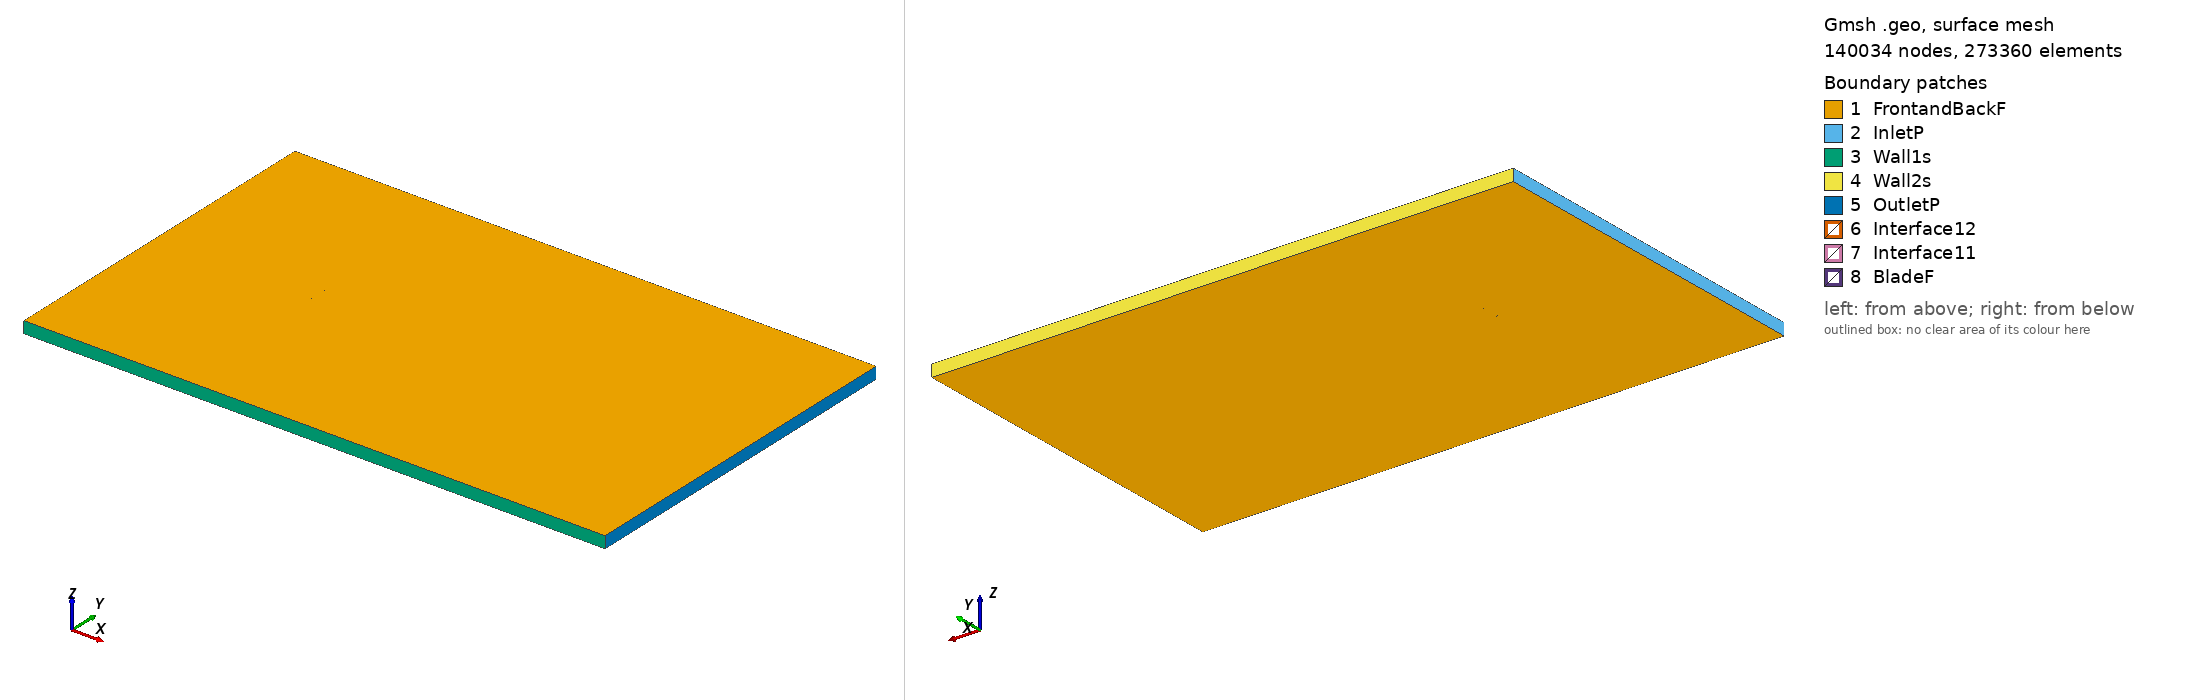

Gmsh geometry script, surface-meshed: 140034 nodes, 273360 surface elements. Boundary patches (legend numbers): 1 FrontandBackF, 2 InletP, 3 Wall1s, 4 Wall2s, 5 OutletP, 6 Interface12, 7 Interface11, 8 BladeF. Left view from above one corner, right view from below the opposite corner. Legend entries are the model's physical surfaces. The drawing asked Gmsh for element sizes between 1% and 20% of the model's largest extent; the script's own settings can give other sizes.

=== usa35a_tsr_0.86948_aoa_7.9013.geo (drawn) ===
SetFactory("OpenCASCADE");

Point(1) = {0.074447, 0.713169, 0, 1.0};
Point(2) = {0.069430, 0.715726, 0, 1.0};
Point(3) = {0.062136, 0.719402, 0, 1.0};
Point(4) = {0.047500, 0.726254, 0, 1.0};
Point(5) = {0.032819, 0.732637, 0, 1.0};
Point(6) = {0.018071, 0.738339, 0, 1.0};
Point(7) = {0.003245, 0.743220, 0, 1.0};
Point(8) = {-0.011663, 0.747268, 0, 1.0};
Point(9) = {-0.026738, 0.749605, 0, 1.0};
Point(10) = {-0.042001, 0.750000, 0, 1.0};
Point(11) = {-0.049744, 0.749037, 0, 1.0};
Point(12) = {-0.057577, 0.747167, 0, 1.0};
Point(13) = {-0.061559, 0.745563, 0, 1.0};
Point(14) = {-0.065604, 0.743279, 0, 1.0};
Point(15) = {-0.069726, 0.740237, 0, 1.0};
Point(16) = {-0.071841, 0.738162, 0, 1.0};
Point(17) = {-0.074288, 0.732646, 0, 1.0};
Point(18) = {-0.072792, 0.728354, 0, 1.0};
Point(19) = {-0.070995, 0.727169, 0, 1.0};
Point(20) = {-0.067284, 0.725984, 0, 1.0};
Point(21) = {-0.063524, 0.725312, 0, 1.0};
Point(22) = {-0.059750, 0.724778, 0, 1.0};
Point(23) = {-0.052187, 0.723876, 0, 1.0};
Point(24) = {-0.044597, 0.723261, 0, 1.0};
Point(25) = {-0.029414, 0.722046, 0, 1.0};
Point(26) = {-0.014228, 0.720864, 0, 1.0};
Point(27) = {0.000962, 0.719710, 0, 1.0};
Point(28) = {0.016120, 0.718238, 0, 1.0};
Point(29) = {0.031279, 0.716767, 0, 1.0};
Point(30) = {0.046427, 0.715205, 0, 1.0};
Point(31) = {0.061547, 0.713323, 0, 1.0};
Point(32) = {0.069106, 0.712391, 0, 1.0};
Point(33) = {0.074245, 0.711714, 0, 1.0};
Point(34) = {-0.074447, -0.713169, 0, 1.0};
Point(35) = {-0.069430, -0.715726, 0, 1.0};
Point(36) = {-0.062136, -0.719402, 0, 1.0};
Point(37) = {-0.047500, -0.726254, 0, 1.0};
Point(38) = {-0.032819, -0.732637, 0, 1.0};
Point(39) = {-0.018071, -0.738339, 0, 1.0};
Point(40) = {-0.003245, -0.743220, 0, 1.0};
Point(41) = {0.011663, -0.747268, 0, 1.0};
Point(42) = {0.026738, -0.749605, 0, 1.0};
Point(43) = {0.042001, -0.750000, 0, 1.0};
Point(44) = {0.049744, -0.749037, 0, 1.0};
Point(45) = {0.057577, -0.747167, 0, 1.0};
Point(46) = {0.061559, -0.745563, 0, 1.0};
Point(47) = {0.065604, -0.743279, 0, 1.0};
Point(48) = {0.069726, -0.740237, 0, 1.0};
Point(49) = {0.071841, -0.738162, 0, 1.0};
Point(50) = {0.074288, -0.732646, 0, 1.0};
Point(51) = {0.072792, -0.728354, 0, 1.0};
Point(52) = {0.070995, -0.727169, 0, 1.0};
Point(53) = {0.067284, -0.725984, 0, 1.0};
Point(54) = {0.063524, -0.725312, 0, 1.0};
Point(55) = {0.059750, -0.724778, 0, 1.0};
Point(56) = {0.052187, -0.723876, 0, 1.0};
Point(57) = {0.044597, -0.723261, 0, 1.0};
Point(58) = {0.029414, -0.722046, 0, 1.0};
Point(59) = {0.014228, -0.720864, 0, 1.0};
Point(60) = {-0.000962, -0.719710, 0, 1.0};
Point(61) = {-0.016120, -0.718238, 0, 1.0};
Point(62) = {-0.031279, -0.716767, 0, 1.0};
Point(63) = {-0.046427, -0.715205, 0, 1.0};
Point(64) = {-0.061547, -0.713323, 0, 1.0};
Point(65) = {-0.069106, -0.712391, 0, 1.0};
Point(66) = {-0.074245, -0.711714, 0, 1.0};

// Lines: first blade (splines 1-4)
Spline(1) = {1:33};
Spline(2) = {33,1};

// Lines: second blade (splines 5-8)
Spline(3) = {34:66};
Spline(4) = {66,34};

// Outer domain (points 20001-4 and lines)
Point(67) = {-13.50000000, -15.00000000, 0, 1.0};
Point(68) = {-13.50000000, 15.00000000, 0, 1.0};
Point(69) = {36.00000000, 15.00000000, 0, 1.0};
Point(70) = {36.00000000, -15.00000000, 0, 1.0};
Line(11) = {67, 68};
Line(12) = {68, 69};
Line(13) = {69, 70};
Line(14) = {67, 70};

// Interface (between moving and stationary domain) (circles)
Circle(9) = {0, 0, 0, 0.80000000, 0, 2*Pi};
Circle(10) = {0, 0, 0, 0.80000000, 0, 2*Pi};

// Loops collect Lines/Splines/etc (blade1, blade2, domain, first circle)
Line Loop(1) = {1:2};
Line Loop(2) = {3:4};
Line Loop(3) = {11,12,13,-14};
Line Loop(4) = {9};

// BooleanDifference cuts out the circle/interface from the domain
Plane Surface(1) = {3};
Plane Surface(2) = {4};
BooleanDifference{ Surface{1}; Delete;}{ Surface{2}; Delete;}

// This one cuts out the blades from the inner circle/interface
Line Loop(6) = {10};
Plane Surface(5) = {6};
Plane Surface(6) = {1};
Plane Surface(7) = {2};
BooleanDifference{ Surface{5}; Delete;}{ Surface{6,7}; Delete;}

// extrude to 3rd dimension
Extrude {0, 0, 1} {Surface{1}; Surface{5}; Layers{1}; Recombine;}

// Physical Surfaces are the named boundaries (patches)
Physical Surface("Interface11") = {12};
Physical Surface("Interface12") = {10};

// sides of domain
Physical Surface("InletP") = {6};
Physical Surface("OutletP") = {9};

// top and bottom of domain
Physical Surface("Wall1s") = {7};
Physical Surface("Wall2s") = {8};

// Check FrontandBackF by ensuring there is nothing in the 3rd dimension
Physical Surface("FrontandBackF") = {1,11,5,17};
Physical Surface("BladeF") = {13:16};
Physical Volume("Turbine") = {2};
Physical Volume("Farfield") = {1};

// settings for airfoil boundary layer
Field[1] = BoundaryLayer;
Field[1].EdgesList = {1:4};
Field[1].hwall_n = 1e-3;
Field[1].thickness = 1.5e-2;
Field[1].ratio = 1.05;
Field[1].Quads = 1;
BoundaryLayer Field = 1;

// control points for mesh (blade and interface)
// floor((arc length / 1.5mm)/ 2) -> Transfinite Line
Transfinite Line {1,3} = 105 Using Progression 1;
Transfinite Line {2,4} = 2 Using Progression 1;
Transfinite Line {9, 15} = 800 Using Progression 1;

// For more information on gmsh syntax, visit http://gmsh.info/doc/texinfo/gmsh.html
